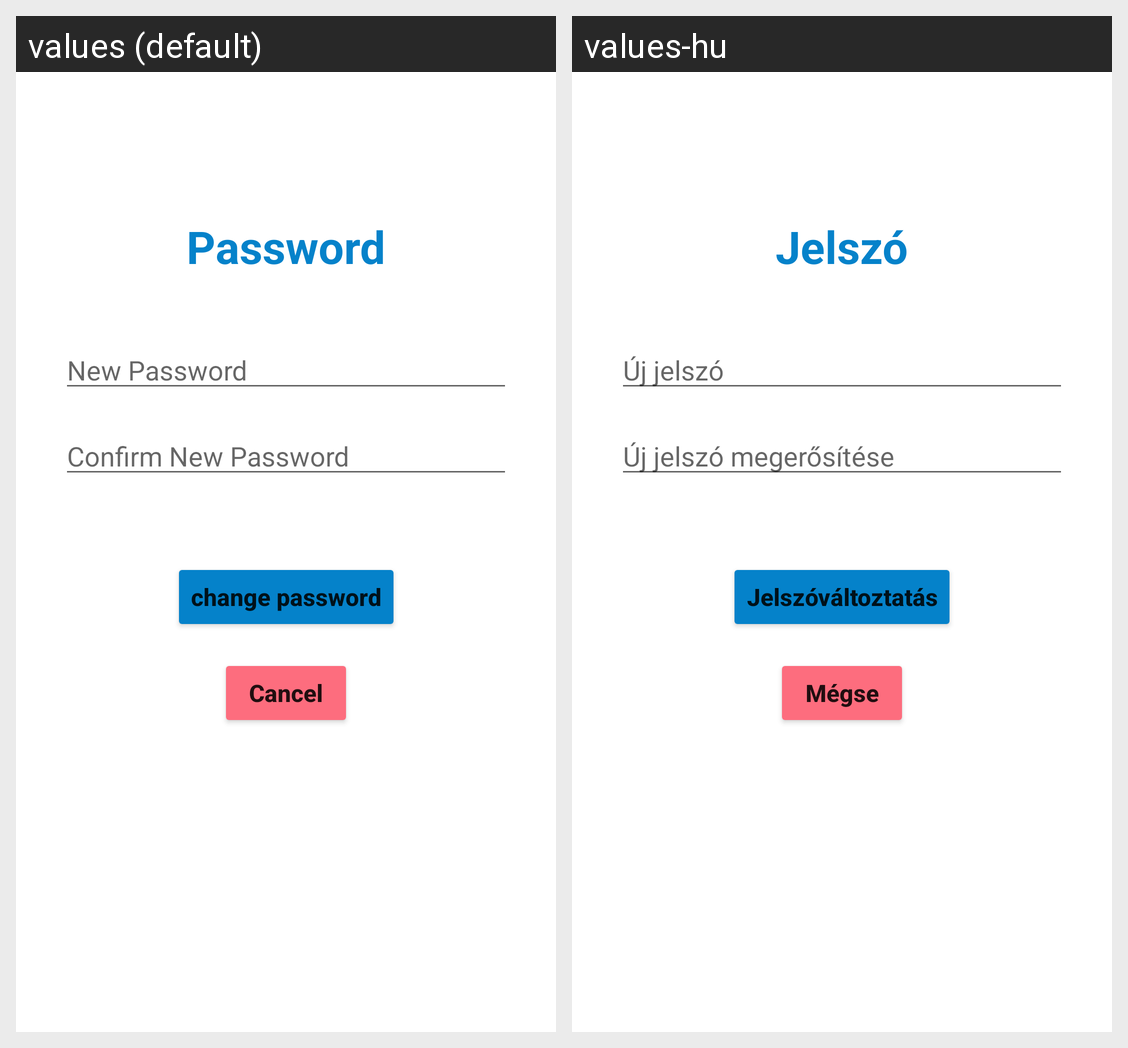

Translations of the strings shown on this Android screen, per locale in the grid:
Android screen res/layout/activity_change_password.xml rendered under 2 locales, left to right: values (default), values-hu. Device: Nexus 5 (rendered at 1080×1920; each locale shown at half size, 540×960, under a caption strip naming it); theme Theme.MushroomManager.
Strings drawn on this screen, with the default value and each locale's value (text and hints the layout hard-codes, and strings that could not be matched under every locale, appear in the picture but are not listed):

password
  values: Password
  values-hu: Jelszó

new_Password
  values: New Password
  values-hu: Új jelszó

confirm_new_password
  values: Confirm New Password
  values-hu: Új jelszó megerősítése

Change_password
  values: change password
  values-hu: Jelszóváltoztatás

cancel
  values: Cancel
  values-hu: Mégse
